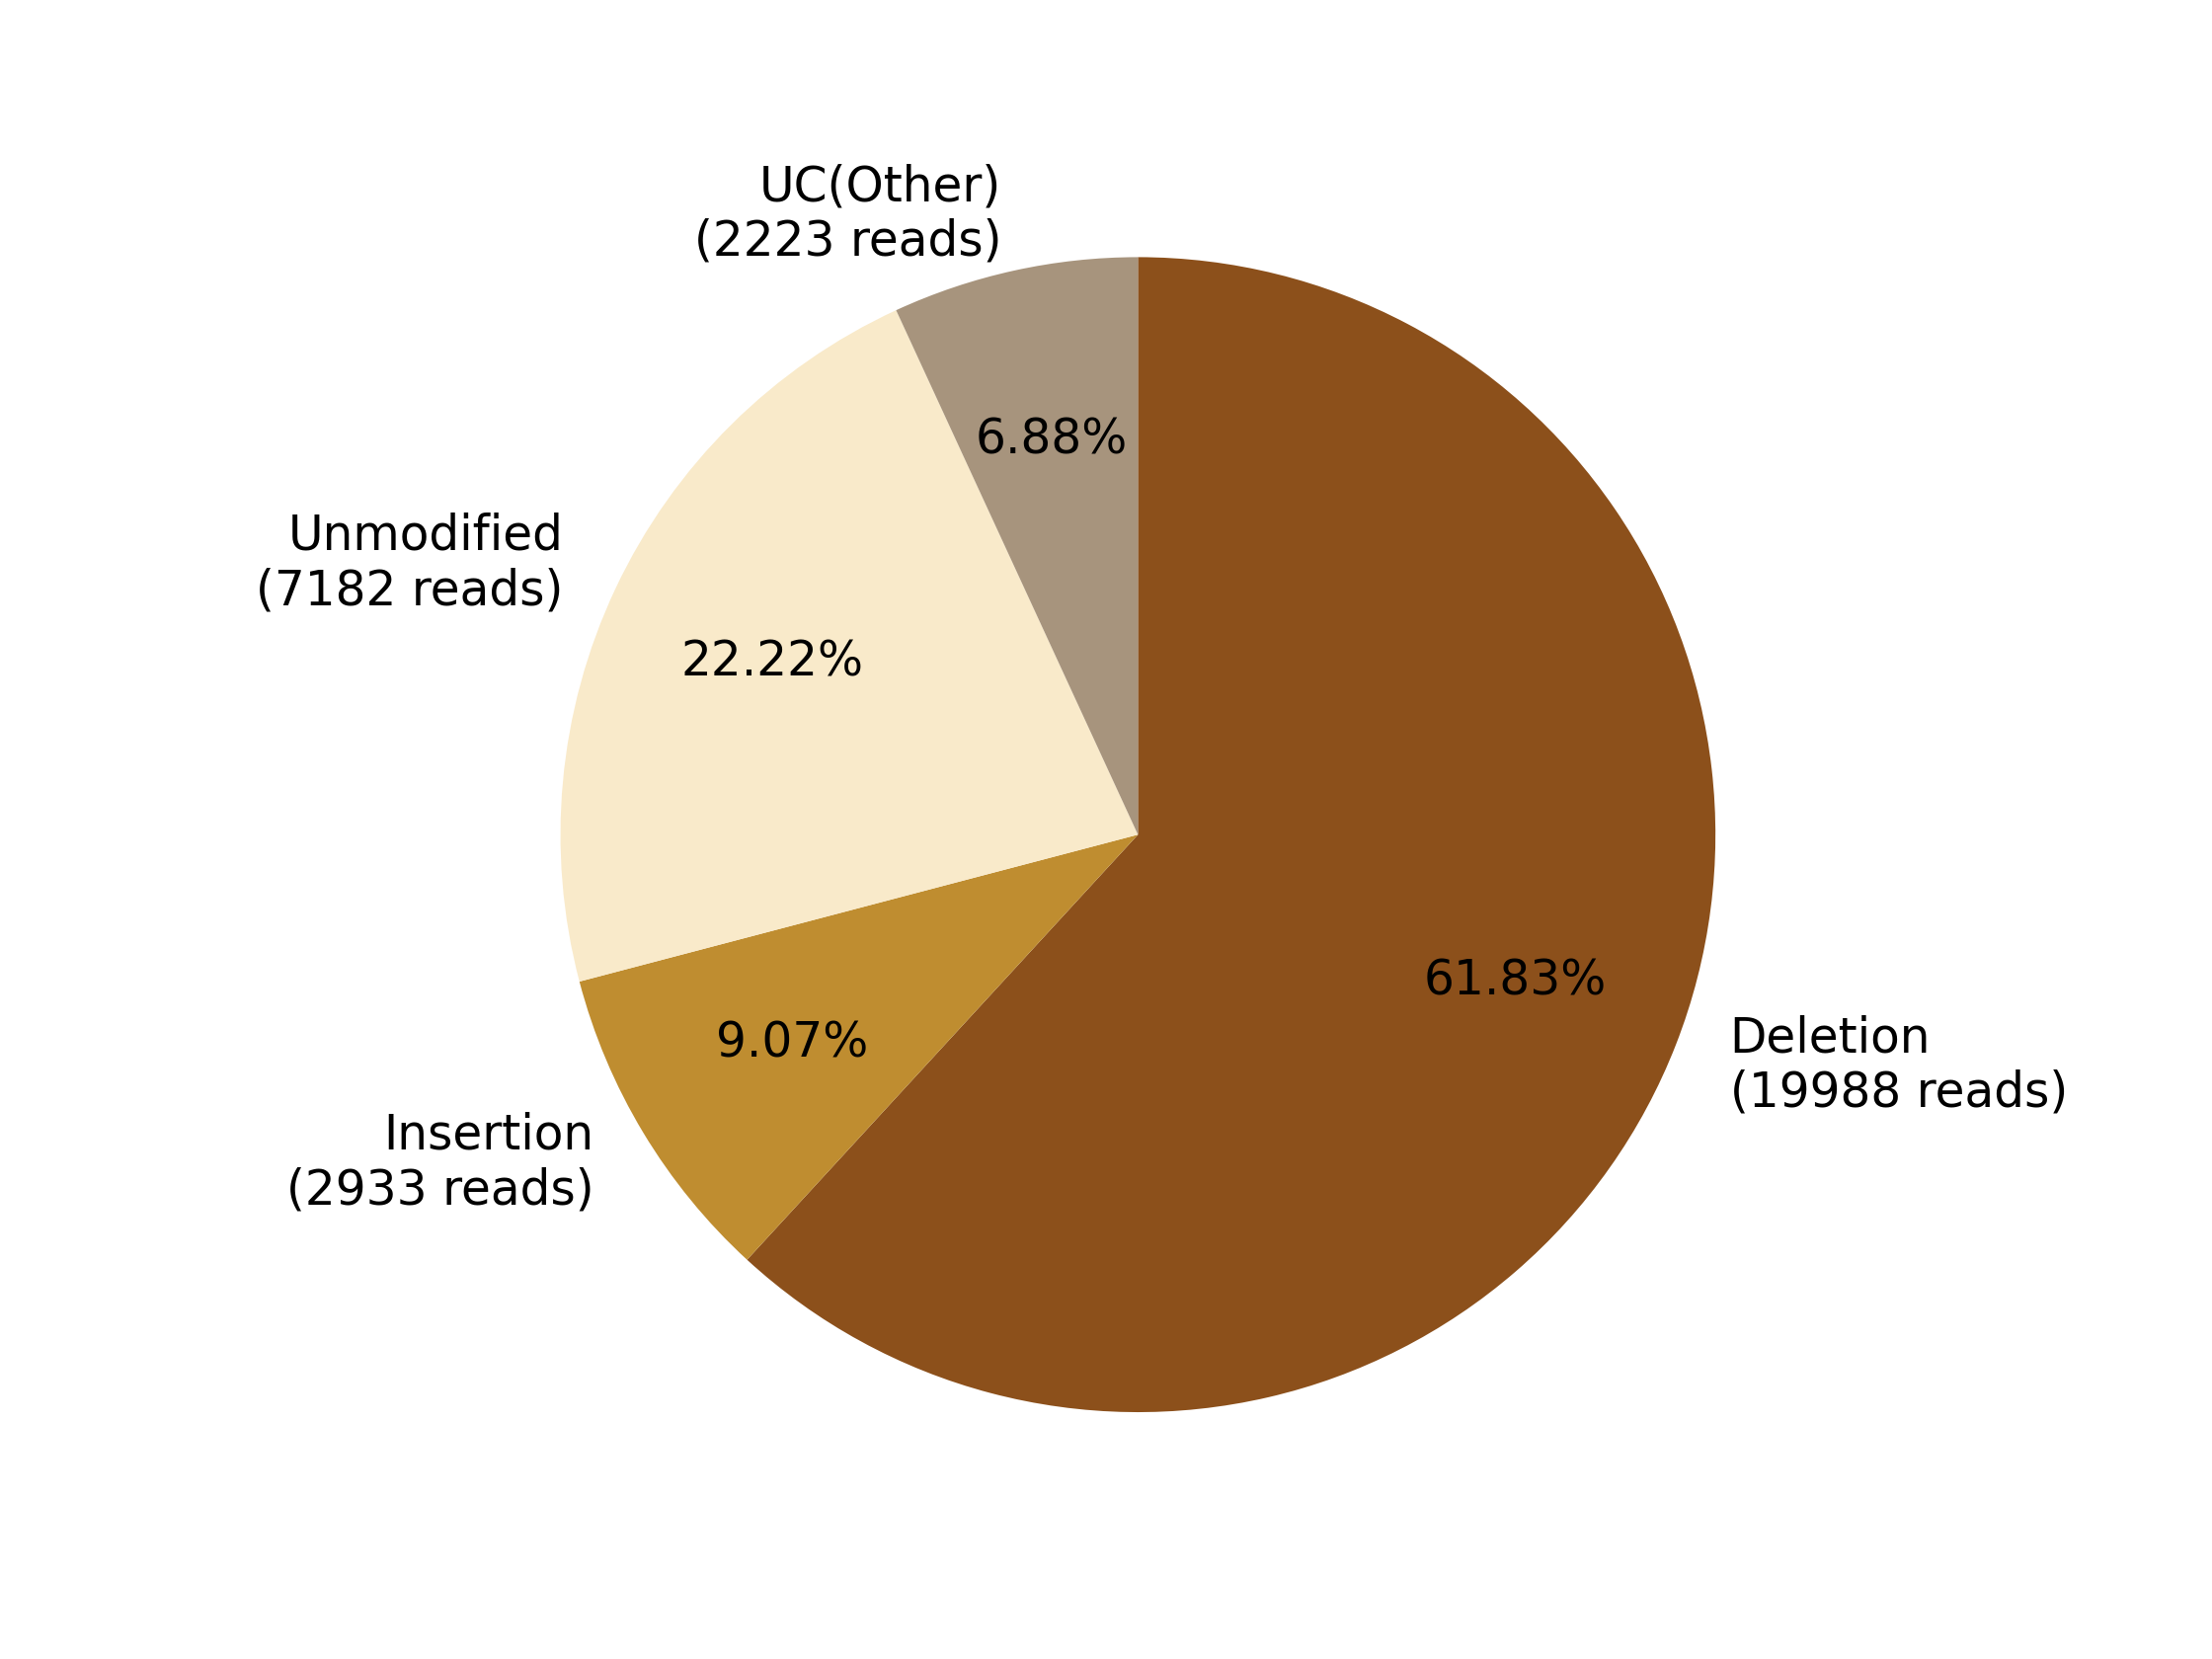

The data file committed next to this chart (first rows):
0, 1, 2, 3, 4, 5, 6, 7
, , Deletion?(19988 reads), Insertion?(2933 reads), , Unmodified?(7182 reads), , UC(Other)?(2223 reads)
0, 0, 19988, 2933, 0, 7182, 0, 2223
0.0, 0.0, 61.83, 9.073, 0.0, 22.22, 0.0, 6.877
